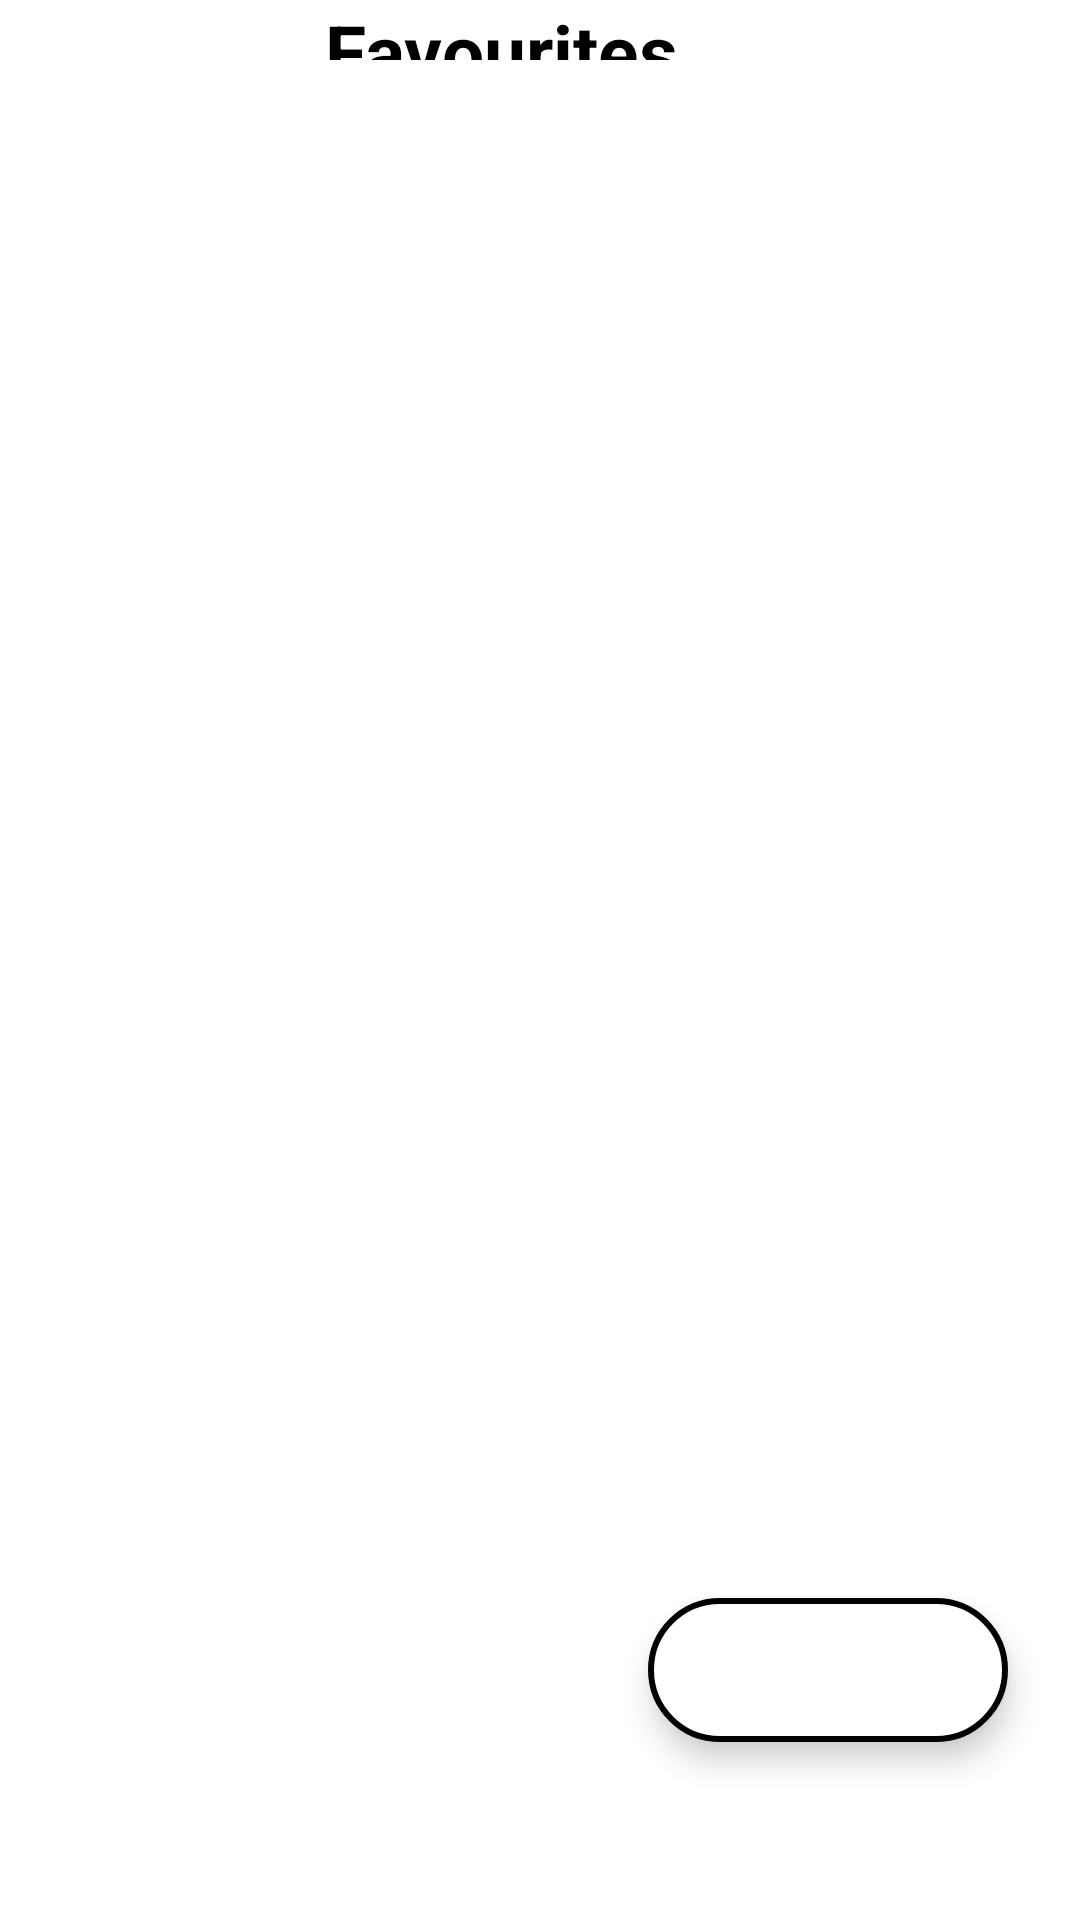

Layout XML and referenced resources for this Android screen:
<!-- AndroidManifest.xml: application theme splash_screen -->
<!-- res/layout/activity_favourite.xml -->
<?xml version="1.0" encoding="utf-8"?>
<androidx.constraintlayout.widget.ConstraintLayout xmlns:android="http://schemas.android.com/apk/res/android"
    xmlns:app="http://schemas.android.com/apk/res-auto"
    xmlns:tools="http://schemas.android.com/tools"
    android:layout_width="match_parent"
    android:layout_height="match_parent"
    tools:context=".FavouriteActivity">

    <LinearLayout
        android:layout_width="match_parent"
        android:layout_height="wrap_content"
        app:layout_constraintEnd_toEndOf="parent"
        app:layout_constraintStart_toStartOf="parent"
        app:layout_constraintTop_toTopOf="parent"
        android:orientation="horizontal">

        <ImageButton
            android:layout_width="wrap_content"
            android:layout_height="wrap_content"
            android:src="@drawable/back_icon"
            android:backgroundTint="@android:color/transparent"
            android:contentDescription="@string/back_btn"
            />

        <TextView
            android:layout_width="match_parent"
            android:layout_height="match_parent"
            android:contentDescription="@string/favourites_btn"
            android:text="@string/favourites_btn"
            android:gravity="center"
            android:textAlignment="center"
            android:layout_marginEnd="50dp"
            android:textSize="25sp"
            android:textStyle="bold"
            android:textColor="@color/black"/>

    </LinearLayout>

    <com.google.android.material.floatingactionbutton.ExtendedFloatingActionButton
        android:layout_width="wrap_content"
        android:layout_height="wrap_content"
        app:layout_constraintBottom_toBottomOf="parent"
        app:layout_constraintEnd_toEndOf="parent"
        app:layout_constraintHorizontal_bias="0.9"
        app:layout_constraintStart_toStartOf="parent"
        app:layout_constraintTop_toTopOf="parent"
        app:layout_constraintVertical_bias="0.9"
        app:icon="@drawable/shuffle_icon"
        app:iconSize="35dp"
        android:backgroundTint="@color/white"
        app:strokeColor="@color/black"
        app:strokeWidth="2dp"/>

</androidx.constraintlayout.widget.ConstraintLayout>
<!-- resources referenced by this layout -->
<resources>
  <color name="black">#FF000000</color>
  <color name="white">#FFFFFFFF</color>
  <string name="back_btn">Back</string>
  <string name="favourites_btn">Favourites</string>
  <style name="splash_screen" parent="Theme.MaterialComponents.Light.NoActionBar">
          <item name="android:windowBackground">@drawable/splash_screen</item>
  
      </style>
  <!-- drawable splash_screen (drawable) -->
  <?xml version="1.0" encoding="utf-8"?>
  <layer-list xmlns:android="http://schemas.android.com/apk/res/android">
      <item android:drawable="@color/white"></item>
      <item android:drawable="@drawable/music1" android:gravity="center" > </item>
  </layer-list>
</resources>
